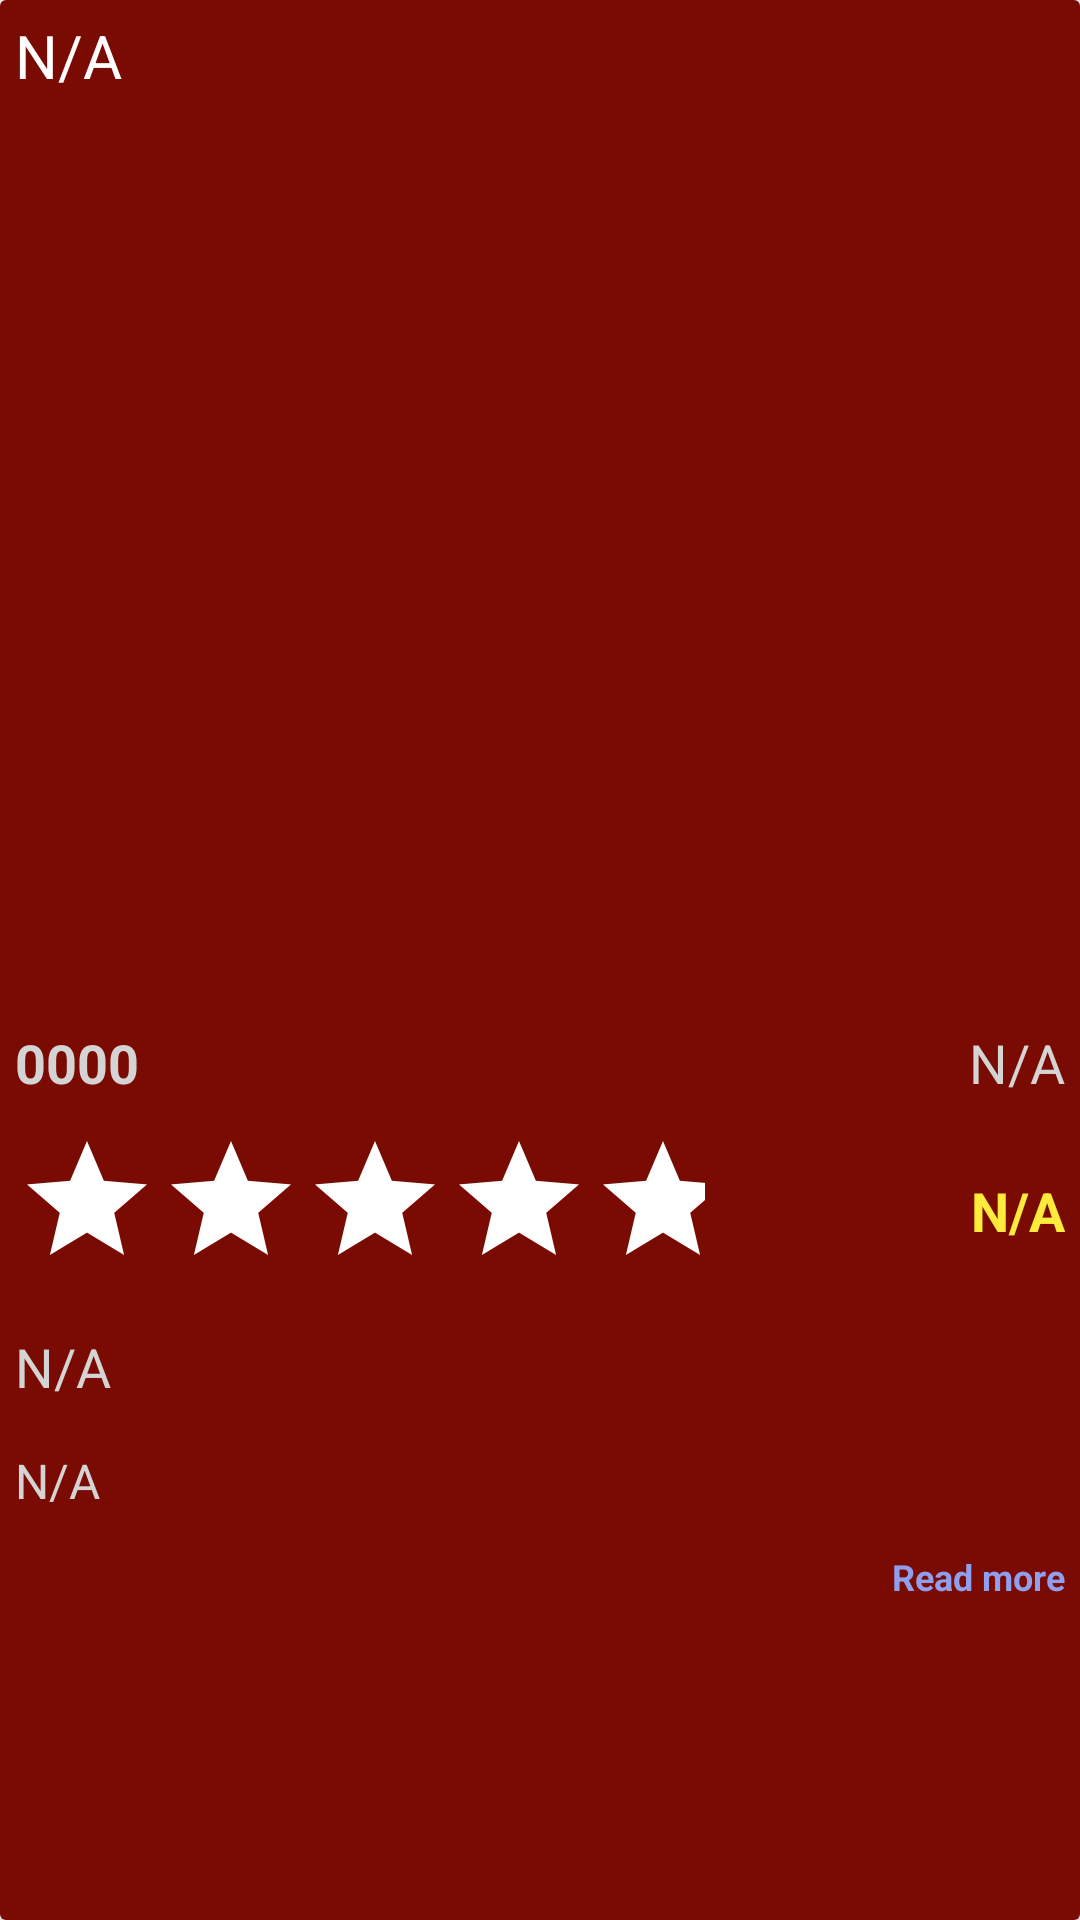

Produce the Android XML layout that renders to this screen, including the resource entries it uses.
<!-- AndroidManifest.xml: application theme Theme.CSD71App -->
<!-- res/layout/list_movie_row_item.xml -->
<?xml version="1.0" encoding="utf-8"?>
<androidx.cardview.widget.CardView
    xmlns:android="http://schemas.android.com/apk/res/android"
    android:layout_width="match_parent"
    android:layout_height="wrap_content"
    android:background="#510202">

    <GridLayout
        android:layout_width="match_parent"
        android:layout_height="match_parent"
        android:columnCount="2"
        android:rowCount="7"
        android:background="#7A0B02">

        <TextView
            android:id="@+id/tvMovieTitle"
            android:layout_width="wrap_content"
            android:layout_height="wrap_content"
            android:text="N/A"
            android:padding="5dp"
            android:textColor="#fff"
            android:textSize="20sp"
            android:layout_row="0"
            android:layout_column="0"/>
        <ImageView
            android:id="@+id/imgBookmark"
            android:layout_height="36dp"
            android:layout_width="36dp"
            android:src="@drawable/ic_baseline_bookmark_24"
            android:layout_row="0"
            android:layout_column="1"
            android:padding="5dp"
            android:layout_gravity="end"/>
        <ImageView
            android:id="@+id/imgMovieCover"
            android:layout_width="match_parent"
            android:layout_height="300dp"
            android:src="@drawable/ic_baseline_movie_filter_24"
            android:layout_column="0"
            android:layout_row="1"
            android:layout_columnSpan="2"/>

        <TextView
            android:id="@+id/tvYear"
            android:layout_width="wrap_content"
            android:layout_height="wrap_content"
            android:layout_column="0"
            android:layout_row="2"
            android:text="0000"
            android:padding="5dp"
            android:textSize="18sp"
            android:textColor="#D5D4D4"
            android:hint="Year"
            android:textStyle="bold"/>
        <TextView
            android:id="@+id/tvLanguages"
            android:layout_width="wrap_content"
            android:layout_height="wrap_content"
            android:layout_column="1"
            android:layout_row="2"
            android:padding="5dp"
            android:textSize="18sp"
            android:textColor="#D5D4D4"
            android:layout_gravity="end"
            android:text="N/A"/>

        <RatingBar
            android:id="@+id/ratingBar"
            android:layout_width="wrap_content"
            android:layout_height="wrap_content"
            android:progressTint="#FFEB3B"
            android:progressBackgroundTint="#FFFFFF"
            android:numStars="5"
            android:layout_column="0"
            android:layout_row="3"
            android:padding="5dp"/>

        <TextView
            android:id="@+id/tvOverallRating"
            android:layout_width="wrap_content"
            android:layout_height="wrap_content"
            android:layout_column="1"
            android:layout_row="3"
            android:paddingTop="20dp"
            android:paddingBottom="10dp"
            android:paddingStart="5dp"
            android:paddingEnd="5dp"
            android:textSize="18sp"
            android:textStyle="bold"
            android:textColor="#FFEB3B"
            android:layout_gravity="end"
            android:text="N/A"/>

        <TextView
            android:id="@+id/tvGenres"
            android:layout_width="wrap_content"
            android:layout_height="wrap_content"
            android:layout_column="0"
            android:layout_row="4"
            android:padding="5dp"
            android:textSize="18sp"
            android:textColor="#D5D4D4"
            android:layout_columnSpan="2"
            android:text="N/A"/>

        <TextView
            android:id="@+id/tvDuration"
            android:layout_width="wrap_content"
            android:layout_height="wrap_content"
            android:layout_column="0"
            android:layout_row="5"
            android:paddingTop="10dp"
            android:paddingBottom="10dp"
            android:paddingStart="5dp"
            android:paddingEnd="5dp"
            android:textSize="16sp"
            android:textColor="#D5D4D4"
            android:layout_columnSpan="2"
            android:text="N/A"/>
        <TextView
            android:id="@+id/tvMoreDetails"
            android:layout_width="wrap_content"
            android:layout_height="wrap_content"
            android:layout_column="0"
            android:layout_row="6"
            android:layout_gravity="end"
            android:paddingTop="3dp"
            android:paddingBottom="10dp"
            android:paddingStart="5dp"
            android:paddingEnd="5dp"
            android:textSize="12sp"
            android:textStyle="bold"
            android:textColorLink="#fff"
            android:textColor="#8F9EED"
            android:layout_columnSpan="2"
            android:text="Read more"/>

    </GridLayout>

</androidx.cardview.widget.CardView>
<!-- resources referenced by this layout -->
<resources>
  <style name="Theme.CSD71App" parent="Theme.MaterialComponents.DayNight.DarkActionBar">
          
          <item name="colorPrimary">@color/purple_500</item>
          <item name="colorPrimaryVariant">@color/purple_700</item>
          <item name="colorOnPrimary">@color/white</item>
          
          <item name="colorSecondary">@color/teal_200</item>
          <item name="colorSecondaryVariant">@color/teal_700</item>
          <item name="colorOnSecondary">@color/black</item>
          
          <item name="android:statusBarColor" tools:targetApi="l">?attr/colorPrimaryVariant</item>
          
      </style>
  <!-- not gathered from this repository: default colours our renderer supplied (Android Studio template values) -->
  <color name="purple_500">#FF6200EE</color>
  <color name="purple_700">#FF3700B3</color>
  <color name="teal_200">#FF03DAC5</color>
  <color name="teal_700">#FF018786</color>
  <color name="black">#FF000000</color>
  <color name="white">#FFFFFFFF</color>
</resources>
